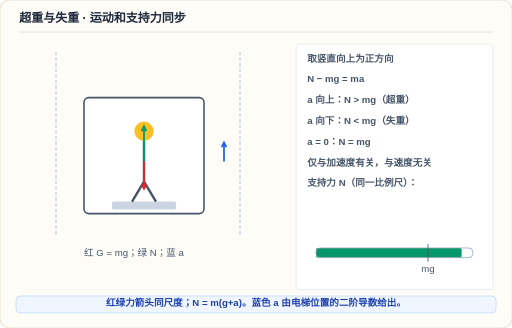
t = 0.00 s
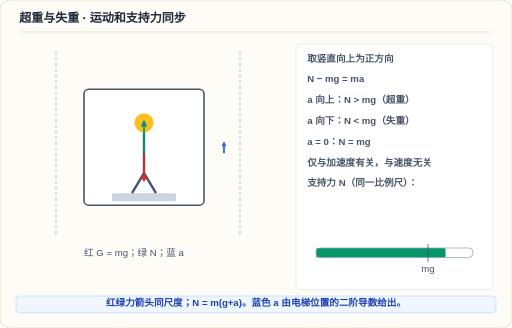
t = 0.65 s
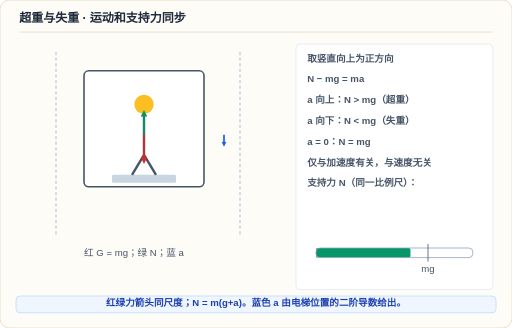
t = 1.35 s
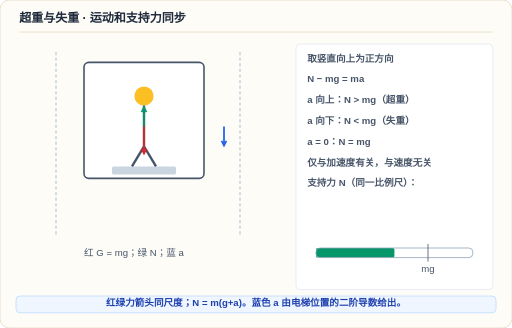
t = 1.99 s
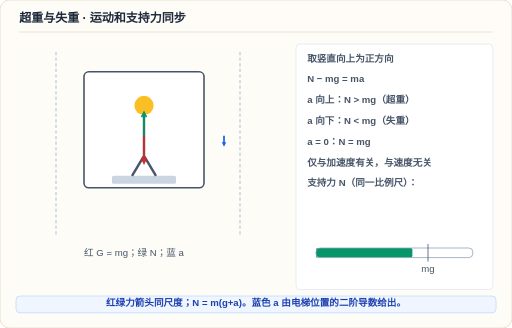
t = 2.69 s
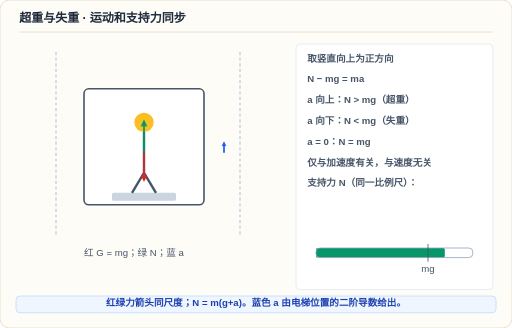
t = 3.33 s

The animated SVG that drew these frames (rendered in a browser with its animation timeline set to each time). Animation: 8 SMIL elements (animate=8); one cycle of 4.00 s, repeats indefinitely.

<svg xmlns="http://www.w3.org/2000/svg" viewBox="0 0 896 574" width="100%" height="100%" role="img" aria-labelledby="title desc">
<title id="title">超重与失重 · 运动和支持力同步</title>
<desc id="desc">红绿力箭头同尺度；N = m(g+a)。蓝色 a 由电梯位置的二阶导数给出。。动画与静态图使用相同物理模型；减少动态效果时显示静态示意。</desc>
<style>text{font-family:"Microsoft YaHei","PingFang SC",sans-serif}.still{display:none} @media(prefers-reduced-motion:reduce){.motion{display:none}.still{display:inline}}</style>
<g transform="scale(1.4)">
<rect x="0" y="0" width="640" height="410" rx="12" fill="#fdfcf7" stroke="#e7d8c4">
</rect>
<text x="24" y="28" fill="#1e293b" font-size="15" font-weight="800">超重与失重 · 运动和支持力同步</text>
<line x1="24" y1="40" x2="616" y2="40" stroke="#e7d8c4" stroke-width="1">
</line>
<rect x="370" y="55" width="246" height="307" rx="5" fill="#fff" stroke="#e2e8f0">
</rect>
<text x="384" y="77" fill="#475569" font-size="12" font-weight="600">取竖直向上为正方向</text>
<text x="384" y="103" fill="#475569" font-size="12" font-weight="600">N − mg = ma</text>
<text x="384" y="129" fill="#475569" font-size="12" font-weight="600">a 向上：N &gt; mg（超重）</text>
<text x="384" y="155" fill="#475569" font-size="12" font-weight="600">a 向下：N &lt; mg（失重）</text>
<text x="384" y="181" fill="#475569" font-size="12" font-weight="600">a = 0：N = mg</text>
<text x="384" y="207" fill="#475569" font-size="12" font-weight="600">仅与加速度有关，与速度无关</text>
<text x="384" y="233" fill="#475569" font-size="12" font-weight="600">支持力 N（同一比例尺）：</text>
<line x1="70" y1="65" x2="70" y2="295" stroke="#cbd5e1" stroke-width="2" stroke-dasharray="4 3">
</line>
<line x1="300" y1="65" x2="300" y2="295" stroke="#cbd5e1" stroke-width="2" stroke-dasharray="4 3">
</line>
<g class="motion">
<rect x="105" y="122" width="150" height="145" rx="6" fill="#fff" stroke="#475569" stroke-width="2">
<animate attributeName="y" values="122;121.9698;121.8795;121.7291;121.5192;121.2504;120.9232;120.5388;120.098;119.6021;119.0526;118.4508;117.7984;117.0972;116.3492;115.5563;114.7209;113.845;112.9313;111.9821;111;109.9878;108.9482;107.8841;106.7984;105.694;104.5741;103.4416;102.2996;101.1514;100;98.8486;97.7004;96.5584;95.4259;94.306;93.2016;92.1159;91.0518;90.0122;89;88.0179;87.0687;86.155;85.2791;84.4437;83.6508;82.9028;82.2016;81.5492;80.9474;80.3979;79.902;79.4612;79.0768;78.7496;78.4808;78.2709;78.1205;78.0302;78;78.0302;78.1205;78.2709;78.4808;78.7496;79.0768;79.4612;79.902;80.3979;80.9474;81.5492;82.2016;82.9028;83.6508;84.4437;85.2791;86.155;87.0687;88.0179;89;90.0122;91.0518;92.1159;93.2016;94.306;95.4259;96.5584;97.7004;98.8486;100;101.1514;102.2996;103.4416;104.5741;105.694;106.7984;107.8841;108.9482;109.9878;111;111.9821;112.9313;113.845;114.7209;115.5563;116.3492;117.0972;117.7984;118.4508;119.0526;119.6021;120.098;120.5388;120.9232;121.2504;121.5192;121.7291;121.8795;121.9698;122" dur="4s" repeatCount="indefinite" calcMode="linear">
</animate>
</rect>
<rect x="140" y="252" width="80" height="10" rx="2" fill="#cbd5e1">
<animate attributeName="y" values="252;251.9698;251.8795;251.7291;251.5192;251.2504;250.9232;250.5388;250.098;249.6021;249.0526;248.4508;247.7984;247.0972;246.3492;245.5563;244.7209;243.845;242.9313;241.9821;241;239.9878;238.9482;237.8841;236.7984;235.694;234.5741;233.4416;232.2996;231.1514;230;228.8486;227.7004;226.5584;225.4259;224.306;223.2016;222.1159;221.0518;220.0122;219;218.0179;217.0687;216.155;215.2791;214.4437;213.6508;212.9028;212.2016;211.5492;210.9474;210.3979;209.902;209.4612;209.0768;208.7496;208.4808;208.2709;208.1205;208.0302;208;208.0302;208.1205;208.2709;208.4808;208.7496;209.0768;209.4612;209.902;210.3979;210.9474;211.5492;212.2016;212.9028;213.6508;214.4437;215.2791;216.155;217.0687;218.0179;219;220.0122;221.0518;222.1159;223.2016;224.306;225.4259;226.5584;227.7004;228.8486;230;231.1514;232.2996;233.4416;234.5741;235.694;236.7984;237.8841;238.9482;239.9878;241;241.9821;242.9313;243.845;244.7209;245.5563;246.3492;247.0972;247.7984;248.4508;249.0526;249.6021;250.098;250.5388;250.9232;251.2504;251.5192;251.7291;251.8795;251.9698;252" dur="4s" repeatCount="indefinite" calcMode="linear">
</animate>
</rect>
<circle cx="180" cy="164" r="12" fill="#fbbf24">
<animate attributeName="cy" values="164;163.9698;163.8795;163.7291;163.5192;163.2504;162.9232;162.5388;162.098;161.6021;161.0526;160.4508;159.7984;159.0972;158.3492;157.5563;156.7209;155.845;154.9313;153.9821;153;151.9878;150.9482;149.8841;148.7984;147.694;146.5741;145.4416;144.2996;143.1514;142;140.8486;139.7004;138.5584;137.4259;136.306;135.2016;134.1159;133.0518;132.0122;131;130.0179;129.0687;128.155;127.2791;126.4437;125.6508;124.9028;124.2016;123.5492;122.9474;122.3979;121.902;121.4612;121.0768;120.7496;120.4808;120.2709;120.1205;120.0302;120;120.0302;120.1205;120.2709;120.4808;120.7496;121.0768;121.4612;121.902;122.3979;122.9474;123.5492;124.2016;124.9028;125.6508;126.4437;127.2791;128.155;129.0687;130.0179;131;132.0122;133.0518;134.1159;135.2016;136.306;137.4259;138.5584;139.7004;140.8486;142;143.1514;144.2996;145.4416;146.5741;147.694;148.7984;149.8841;150.9482;151.9878;153;153.9821;154.9313;155.845;156.7209;157.5563;158.3492;159.0972;159.7984;160.4508;161.0526;161.6021;162.098;162.5388;162.9232;163.2504;163.5192;163.7291;163.8795;163.9698;164" dur="4s" repeatCount="indefinite" calcMode="linear">
</animate>
</circle>
<path d="M 180 176 L 180 227 L 165 252 M 180 227 L 195 252" fill="none" stroke="#475569" stroke-width="3">
<animate attributeName="d" values="M 180 176 L 180 227 L 165 252 M 180 227 L 195 252;M 180 175.9698 L 180 226.9698 L 165 251.9698 M 180 226.9698 L 195 251.9698;M 180 175.8795 L 180 226.8795 L 165 251.8795 M 180 226.8795 L 195 251.8795;M 180 175.7291 L 180 226.7291 L 165 251.7291 M 180 226.7291 L 195 251.7291;M 180 175.5192 L 180 226.5192 L 165 251.5192 M 180 226.5192 L 195 251.5192;M 180 175.2504 L 180 226.2504 L 165 251.2504 M 180 226.2504 L 195 251.2504;M 180 174.9232 L 180 225.9232 L 165 250.9232 M 180 225.9232 L 195 250.9232;M 180 174.5388 L 180 225.5388 L 165 250.5388 M 180 225.5388 L 195 250.5388;M 180 174.098 L 180 225.098 L 165 250.098 M 180 225.098 L 195 250.098;M 180 173.6021 L 180 224.6021 L 165 249.6021 M 180 224.6021 L 195 249.6021;M 180 173.0526 L 180 224.0526 L 165 249.0526 M 180 224.0526 L 195 249.0526;M 180 172.4508 L 180 223.4508 L 165 248.4508 M 180 223.4508 L 195 248.4508;M 180 171.7984 L 180 222.7984 L 165 247.7984 M 180 222.7984 L 195 247.7984;M 180 171.0972 L 180 222.0972 L 165 247.0972 M 180 222.0972 L 195 247.0972;M 180 170.3492 L 180 221.3492 L 165 246.3492 M 180 221.3492 L 195 246.3492;M 180 169.5563 L 180 220.5563 L 165 245.5563 M 180 220.5563 L 195 245.5563;M 180 168.7209 L 180 219.7209 L 165 244.7209 M 180 219.7209 L 195 244.7209;M 180 167.845 L 180 218.845 L 165 243.845 M 180 218.845 L 195 243.845;M 180 166.9313 L 180 217.9313 L 165 242.9313 M 180 217.9313 L 195 242.9313;M 180 165.9821 L 180 216.9821 L 165 241.9821 M 180 216.9821 L 195 241.9821;M 180 165 L 180 216 L 165 241 M 180 216 L 195 241;M 180 163.9878 L 180 214.9878 L 165 239.9878 M 180 214.9878 L 195 239.9878;M 180 162.9482 L 180 213.9482 L 165 238.9482 M 180 213.9482 L 195 238.9482;M 180 161.8841 L 180 212.8841 L 165 237.8841 M 180 212.8841 L 195 237.8841;M 180 160.7984 L 180 211.7984 L 165 236.7984 M 180 211.7984 L 195 236.7984;M 180 159.694 L 180 210.694 L 165 235.694 M 180 210.694 L 195 235.694;M 180 158.5741 L 180 209.5741 L 165 234.5741 M 180 209.5741 L 195 234.5741;M 180 157.4416 L 180 208.4416 L 165 233.4416 M 180 208.4416 L 195 233.4416;M 180 156.2996 L 180 207.2996 L 165 232.2996 M 180 207.2996 L 195 232.2996;M 180 155.1514 L 180 206.1514 L 165 231.1514 M 180 206.1514 L 195 231.1514;M 180 154 L 180 205 L 165 230 M 180 205 L 195 230;M 180 152.8486 L 180 203.8486 L 165 228.8486 M 180 203.8486 L 195 228.8486;M 180 151.7004 L 180 202.7004 L 165 227.7004 M 180 202.7004 L 195 227.7004;M 180 150.5584 L 180 201.5584 L 165 226.5584 M 180 201.5584 L 195 226.5584;M 180 149.4259 L 180 200.4259 L 165 225.4259 M 180 200.4259 L 195 225.4259;M 180 148.306 L 180 199.306 L 165 224.306 M 180 199.306 L 195 224.306;M 180 147.2016 L 180 198.2016 L 165 223.2016 M 180 198.2016 L 195 223.2016;M 180 146.1159 L 180 197.1159 L 165 222.1159 M 180 197.1159 L 195 222.1159;M 180 145.0518 L 180 196.0518 L 165 221.0518 M 180 196.0518 L 195 221.0518;M 180 144.0122 L 180 195.0122 L 165 220.0122 M 180 195.0122 L 195 220.0122;M 180 143 L 180 194 L 165 219 M 180 194 L 195 219;M 180 142.0179 L 180 193.0179 L 165 218.0179 M 180 193.0179 L 195 218.0179;M 180 141.0687 L 180 192.0687 L 165 217.0687 M 180 192.0687 L 195 217.0687;M 180 140.155 L 180 191.155 L 165 216.155 M 180 191.155 L 195 216.155;M 180 139.2791 L 180 190.2791 L 165 215.2791 M 180 190.2791 L 195 215.2791;M 180 138.4437 L 180 189.4437 L 165 214.4437 M 180 189.4437 L 195 214.4437;M 180 137.6508 L 180 188.6508 L 165 213.6508 M 180 188.6508 L 195 213.6508;M 180 136.9028 L 180 187.9028 L 165 212.9028 M 180 187.9028 L 195 212.9028;M 180 136.2016 L 180 187.2016 L 165 212.2016 M 180 187.2016 L 195 212.2016;M 180 135.5492 L 180 186.5492 L 165 211.5492 M 180 186.5492 L 195 211.5492;M 180 134.9474 L 180 185.9474 L 165 210.9474 M 180 185.9474 L 195 210.9474;M 180 134.3979 L 180 185.3979 L 165 210.3979 M 180 185.3979 L 195 210.3979;M 180 133.902 L 180 184.902 L 165 209.902 M 180 184.902 L 195 209.902;M 180 133.4612 L 180 184.4612 L 165 209.4612 M 180 184.4612 L 195 209.4612;M 180 133.0768 L 180 184.0768 L 165 209.0768 M 180 184.0768 L 195 209.0768;M 180 132.7496 L 180 183.7496 L 165 208.7496 M 180 183.7496 L 195 208.7496;M 180 132.4808 L 180 183.4808 L 165 208.4808 M 180 183.4808 L 195 208.4808;M 180 132.2709 L 180 183.2709 L 165 208.2709 M 180 183.2709 L 195 208.2709;M 180 132.1205 L 180 183.1205 L 165 208.1205 M 180 183.1205 L 195 208.1205;M 180 132.0302 L 180 183.0302 L 165 208.0302 M 180 183.0302 L 195 208.0302;M 180 132 L 180 183 L 165 208 M 180 183 L 195 208;M 180 132.0302 L 180 183.0302 L 165 208.0302 M 180 183.0302 L 195 208.0302;M 180 132.1205 L 180 183.1205 L 165 208.1205 M 180 183.1205 L 195 208.1205;M 180 132.2709 L 180 183.2709 L 165 208.2709 M 180 183.2709 L 195 208.2709;M 180 132.4808 L 180 183.4808 L 165 208.4808 M 180 183.4808 L 195 208.4808;M 180 132.7496 L 180 183.7496 L 165 208.7496 M 180 183.7496 L 195 208.7496;M 180 133.0768 L 180 184.0768 L 165 209.0768 M 180 184.0768 L 195 209.0768;M 180 133.4612 L 180 184.4612 L 165 209.4612 M 180 184.4612 L 195 209.4612;M 180 133.902 L 180 184.902 L 165 209.902 M 180 184.902 L 195 209.902;M 180 134.3979 L 180 185.3979 L 165 210.3979 M 180 185.3979 L 195 210.3979;M 180 134.9474 L 180 185.9474 L 165 210.9474 M 180 185.9474 L 195 210.9474;M 180 135.5492 L 180 186.5492 L 165 211.5492 M 180 186.5492 L 195 211.5492;M 180 136.2016 L 180 187.2016 L 165 212.2016 M 180 187.2016 L 195 212.2016;M 180 136.9028 L 180 187.9028 L 165 212.9028 M 180 187.9028 L 195 212.9028;M 180 137.6508 L 180 188.6508 L 165 213.6508 M 180 188.6508 L 195 213.6508;M 180 138.4437 L 180 189.4437 L 165 214.4437 M 180 189.4437 L 195 214.4437;M 180 139.2791 L 180 190.2791 L 165 215.2791 M 180 190.2791 L 195 215.2791;M 180 140.155 L 180 191.155 L 165 216.155 M 180 191.155 L 195 216.155;M 180 141.0687 L 180 192.0687 L 165 217.0687 M 180 192.0687 L 195 217.0687;M 180 142.0179 L 180 193.0179 L 165 218.0179 M 180 193.0179 L 195 218.0179;M 180 143 L 180 194 L 165 219 M 180 194 L 195 219;M 180 144.0122 L 180 195.0122 L 165 220.0122 M 180 195.0122 L 195 220.0122;M 180 145.0518 L 180 196.0518 L 165 221.0518 M 180 196.0518 L 195 221.0518;M 180 146.1159 L 180 197.1159 L 165 222.1159 M 180 197.1159 L 195 222.1159;M 180 147.2016 L 180 198.2016 L 165 223.2016 M 180 198.2016 L 195 223.2016;M 180 148.306 L 180 199.306 L 165 224.306 M 180 199.306 L 195 224.306;M 180 149.4259 L 180 200.4259 L 165 225.4259 M 180 200.4259 L 195 225.4259;M 180 150.5584 L 180 201.5584 L 165 226.5584 M 180 201.5584 L 195 226.5584;M 180 151.7004 L 180 202.7004 L 165 227.7004 M 180 202.7004 L 195 227.7004;M 180 152.8486 L 180 203.8486 L 165 228.8486 M 180 203.8486 L 195 228.8486;M 180 154 L 180 205 L 165 230 M 180 205 L 195 230;M 180 155.1514 L 180 206.1514 L 165 231.1514 M 180 206.1514 L 195 231.1514;M 180 156.2996 L 180 207.2996 L 165 232.2996 M 180 207.2996 L 195 232.2996;M 180 157.4416 L 180 208.4416 L 165 233.4416 M 180 208.4416 L 195 233.4416;M 180 158.5741 L 180 209.5741 L 165 234.5741 M 180 209.5741 L 195 234.5741;M 180 159.694 L 180 210.694 L 165 235.694 M 180 210.694 L 195 235.694;M 180 160.7984 L 180 211.7984 L 165 236.7984 M 180 211.7984 L 195 236.7984;M 180 161.8841 L 180 212.8841 L 165 237.8841 M 180 212.8841 L 195 237.8841;M 180 162.9482 L 180 213.9482 L 165 238.9482 M 180 213.9482 L 195 238.9482;M 180 163.9878 L 180 214.9878 L 165 239.9878 M 180 214.9878 L 195 239.9878;M 180 165 L 180 216 L 165 241 M 180 216 L 195 241;M 180 165.9821 L 180 216.9821 L 165 241.9821 M 180 216.9821 L 195 241.9821;M 180 166.9313 L 180 217.9313 L 165 242.9313 M 180 217.9313 L 195 242.9313;M 180 167.845 L 180 218.845 L 165 243.845 M 180 218.845 L 195 243.845;M 180 168.7209 L 180 219.7209 L 165 244.7209 M 180 219.7209 L 195 244.7209;M 180 169.5563 L 180 220.5563 L 165 245.5563 M 180 220.5563 L 195 245.5563;M 180 170.3492 L 180 221.3492 L 165 246.3492 M 180 221.3492 L 195 246.3492;M 180 171.0972 L 180 222.0972 L 165 247.0972 M 180 222.0972 L 195 247.0972;M 180 171.7984 L 180 222.7984 L 165 247.7984 M 180 222.7984 L 195 247.7984;M 180 172.4508 L 180 223.4508 L 165 248.4508 M 180 223.4508 L 195 248.4508;M 180 173.0526 L 180 224.0526 L 165 249.0526 M 180 224.0526 L 195 249.0526;M 180 173.6021 L 180 224.6021 L 165 249.6021 M 180 224.6021 L 195 249.6021;M 180 174.098 L 180 225.098 L 165 250.098 M 180 225.098 L 195 250.098;M 180 174.5388 L 180 225.5388 L 165 250.5388 M 180 225.5388 L 195 250.5388;M 180 174.9232 L 180 225.9232 L 165 250.9232 M 180 225.9232 L 195 250.9232;M 180 175.2504 L 180 226.2504 L 165 251.2504 M 180 226.2504 L 195 251.2504;M 180 175.5192 L 180 226.5192 L 165 251.5192 M 180 226.5192 L 195 251.5192;M 180 175.7291 L 180 226.7291 L 165 251.7291 M 180 226.7291 L 195 251.7291;M 180 175.8795 L 180 226.8795 L 165 251.8795 M 180 226.8795 L 195 251.8795;M 180 175.9698 L 180 226.9698 L 165 251.9698 M 180 226.9698 L 195 251.9698;M 180 176 L 180 227 L 165 252 M 180 227 L 195 252" dur="4s" repeatCount="indefinite" calcMode="linear">
</animate>
</path>
<path d="M 180 202 L 180 157.8 M 183 163.8 L 180 157.8 L 177 163.8" fill="none" stroke="#059669" stroke-width="2.2">
<animate attributeName="d" values="M 180 202 L 180 157.8 M 183 163.8 L 180 157.8 L 177 163.8;M 180 201.9698 L 180 157.7838 M 183 163.7838 L 180 157.7838 L 177 163.7838;M 180 201.8795 L 180 157.7354 M 183 163.7354 L 180 157.7354 L 177 163.7354;M 180 201.7291 L 180 157.6547 M 183 163.6547 L 180 157.6547 L 177 163.6547;M 180 201.5192 L 180 157.5421 M 183 163.5421 L 180 157.5421 L 177 163.5421;M 180 201.2504 L 180 157.3979 M 183 163.3979 L 180 157.3979 L 177 163.3979;M 180 200.9232 L 180 157.2225 M 183 163.2225 L 180 157.2225 L 177 163.2225;M 180 200.5388 L 180 157.0162 M 183 163.0162 L 180 157.0162 L 177 163.0162;M 180 200.098 L 180 156.7798 M 183 162.7798 L 180 156.7798 L 177 162.7798;M 180 199.6021 L 180 156.5139 M 183 162.5139 L 180 156.5139 L 177 162.5139;M 180 199.0526 L 180 156.2191 M 183 162.2191 L 180 156.2191 L 177 162.2191;M 180 198.4508 L 180 155.8963 M 183 161.8963 L 180 155.8963 L 177 161.8963;M 180 197.7984 L 180 155.5464 M 183 161.5464 L 180 155.5464 L 177 161.5464;M 180 197.0972 L 180 155.1703 M 183 161.1703 L 180 155.1703 L 177 161.1703;M 180 196.3492 L 180 154.7691 M 183 160.7691 L 180 154.7691 L 177 160.7691;M 180 195.5563 L 180 154.3439 M 183 160.3439 L 180 154.3439 L 177 160.3439;M 180 194.7209 L 180 153.8957 M 183 159.8957 L 180 153.8957 L 177 159.8957;M 180 193.845 L 180 153.426 M 183 159.426 L 180 153.426 L 177 159.426;M 180 192.9313 L 180 152.9359 M 183 158.9359 L 180 152.9359 L 177 158.9359;M 180 191.9821 L 180 152.4267 M 183 158.4267 L 180 152.4267 L 177 158.4267;M 180 191 L 180 151.9 M 183 157.9 L 180 151.9 L 177 157.9;M 180 189.9878 L 180 151.3571 M 183 157.3571 L 180 151.3571 L 177 157.3571;M 180 188.9482 L 180 150.7995 M 183 156.7995 L 180 150.7995 L 177 156.7995;M 180 187.8841 L 180 150.2287 M 183 156.2287 L 180 150.2287 L 177 156.2287;M 180 186.7984 L 180 149.6464 M 183 155.6464 L 180 149.6464 L 177 155.6464;M 180 185.694 L 180 149.0541 M 183 155.0541 L 180 149.0541 L 177 155.0541;M 180 184.5741 L 180 148.4534 M 183 154.4534 L 180 148.4534 L 177 154.4534;M 180 183.4416 L 180 147.8459 M 183 153.8459 L 180 147.8459 L 177 153.8459;M 180 182.2996 L 180 147.2334 M 183 153.2334 L 180 147.2334 L 177 153.2334;M 180 181.1514 L 180 146.6176 M 183 152.6176 L 180 146.6176 L 177 152.6176;M 180 180 L 180 146 M 183 152 L 180 146 L 177 152;M 180 178.8486 L 180 145.3824 M 183 151.3824 L 180 145.3824 L 177 151.3824;M 180 177.7004 L 180 144.7666 M 183 150.7666 L 180 144.7666 L 177 150.7666;M 180 176.5584 L 180 144.1541 M 183 150.1541 L 180 144.1541 L 177 150.1541;M 180 175.4259 L 180 143.5466 M 183 149.5466 L 180 143.5466 L 177 149.5466;M 180 174.306 L 180 142.9459 M 183 148.9459 L 180 142.9459 L 177 148.9459;M 180 173.2016 L 180 142.3536 M 183 148.3536 L 180 142.3536 L 177 148.3536;M 180 172.1159 L 180 141.7713 M 183 147.7713 L 180 141.7713 L 177 147.7713;M 180 171.0518 L 180 141.2005 M 183 147.2005 L 180 141.2005 L 177 147.2005;M 180 170.0122 L 180 140.6429 M 183 146.6429 L 180 140.6429 L 177 146.6429;M 180 169 L 180 140.1 M 183 146.1 L 180 140.1 L 177 146.1;M 180 168.0179 L 180 139.5733 M 183 145.5733 L 180 139.5733 L 177 145.5733;M 180 167.0687 L 180 139.0641 M 183 145.0641 L 180 139.0641 L 177 145.0641;M 180 166.155 L 180 138.574 M 183 144.574 L 180 138.574 L 177 144.574;M 180 165.2791 L 180 138.1043 M 183 144.1043 L 180 138.1043 L 177 144.1043;M 180 164.4437 L 180 137.6561 M 183 143.6561 L 180 137.6561 L 177 143.6561;M 180 163.6508 L 180 137.2309 M 183 143.2309 L 180 137.2309 L 177 143.2309;M 180 162.9028 L 180 136.8297 M 183 142.8297 L 180 136.8297 L 177 142.8297;M 180 162.2016 L 180 136.4536 M 183 142.4536 L 180 136.4536 L 177 142.4536;M 180 161.5492 L 180 136.1037 M 183 142.1037 L 180 136.1037 L 177 142.1037;M 180 160.9474 L 180 135.7809 M 183 141.7809 L 180 135.7809 L 177 141.7809;M 180 160.3979 L 180 135.4861 M 183 141.4861 L 180 135.4861 L 177 141.4861;M 180 159.902 L 180 135.2202 M 183 141.2202 L 180 135.2202 L 177 141.2202;M 180 159.4612 L 180 134.9838 M 183 140.9838 L 180 134.9838 L 177 140.9838;M 180 159.0768 L 180 134.7775 M 183 140.7775 L 180 134.7775 L 177 140.7775;M 180 158.7496 L 180 134.6021 M 183 140.6021 L 180 134.6021 L 177 140.6021;M 180 158.4808 L 180 134.4579 M 183 140.4579 L 180 134.4579 L 177 140.4579;M 180 158.2709 L 180 134.3453 M 183 140.3453 L 180 134.3453 L 177 140.3453;M 180 158.1205 L 180 134.2646 M 183 140.2646 L 180 134.2646 L 177 140.2646;M 180 158.0302 L 180 134.2162 M 183 140.2162 L 180 134.2162 L 177 140.2162;M 180 158 L 180 134.2 M 183 140.2 L 180 134.2 L 177 140.2;M 180 158.0302 L 180 134.2162 M 183 140.2162 L 180 134.2162 L 177 140.2162;M 180 158.1205 L 180 134.2646 M 183 140.2646 L 180 134.2646 L 177 140.2646;M 180 158.2709 L 180 134.3453 M 183 140.3453 L 180 134.3453 L 177 140.3453;M 180 158.4808 L 180 134.4579 M 183 140.4579 L 180 134.4579 L 177 140.4579;M 180 158.7496 L 180 134.6021 M 183 140.6021 L 180 134.6021 L 177 140.6021;M 180 159.0768 L 180 134.7775 M 183 140.7775 L 180 134.7775 L 177 140.7775;M 180 159.4612 L 180 134.9838 M 183 140.9838 L 180 134.9838 L 177 140.9838;M 180 159.902 L 180 135.2202 M 183 141.2202 L 180 135.2202 L 177 141.2202;M 180 160.3979 L 180 135.4861 M 183 141.4861 L 180 135.4861 L 177 141.4861;M 180 160.9474 L 180 135.7809 M 183 141.7809 L 180 135.7809 L 177 141.7809;M 180 161.5492 L 180 136.1037 M 183 142.1037 L 180 136.1037 L 177 142.1037;M 180 162.2016 L 180 136.4536 M 183 142.4536 L 180 136.4536 L 177 142.4536;M 180 162.9028 L 180 136.8297 M 183 142.8297 L 180 136.8297 L 177 142.8297;M 180 163.6508 L 180 137.2309 M 183 143.2309 L 180 137.2309 L 177 143.2309;M 180 164.4437 L 180 137.6561 M 183 143.6561 L 180 137.6561 L 177 143.6561;M 180 165.2791 L 180 138.1043 M 183 144.1043 L 180 138.1043 L 177 144.1043;M 180 166.155 L 180 138.574 M 183 144.574 L 180 138.574 L 177 144.574;M 180 167.0687 L 180 139.0641 M 183 145.0641 L 180 139.0641 L 177 145.0641;M 180 168.0179 L 180 139.5733 M 183 145.5733 L 180 139.5733 L 177 145.5733;M 180 169 L 180 140.1 M 183 146.1 L 180 140.1 L 177 146.1;M 180 170.0122 L 180 140.6429 M 183 146.6429 L 180 140.6429 L 177 146.6429;M 180 171.0518 L 180 141.2005 M 183 147.2005 L 180 141.2005 L 177 147.2005;M 180 172.1159 L 180 141.7713 M 183 147.7713 L 180 141.7713 L 177 147.7713;M 180 173.2016 L 180 142.3536 M 183 148.3536 L 180 142.3536 L 177 148.3536;M 180 174.306 L 180 142.9459 M 183 148.9459 L 180 142.9459 L 177 148.9459;M 180 175.4259 L 180 143.5466 M 183 149.5466 L 180 143.5466 L 177 149.5466;M 180 176.5584 L 180 144.1541 M 183 150.1541 L 180 144.1541 L 177 150.1541;M 180 177.7004 L 180 144.7666 M 183 150.7666 L 180 144.7666 L 177 150.7666;M 180 178.8486 L 180 145.3824 M 183 151.3824 L 180 145.3824 L 177 151.3824;M 180 180 L 180 146 M 183 152 L 180 146 L 177 152;M 180 181.1514 L 180 146.6176 M 183 152.6176 L 180 146.6176 L 177 152.6176;M 180 182.2996 L 180 147.2334 M 183 153.2334 L 180 147.2334 L 177 153.2334;M 180 183.4416 L 180 147.8459 M 183 153.8459 L 180 147.8459 L 177 153.8459;M 180 184.5741 L 180 148.4534 M 183 154.4534 L 180 148.4534 L 177 154.4534;M 180 185.694 L 180 149.0541 M 183 155.0541 L 180 149.0541 L 177 155.0541;M 180 186.7984 L 180 149.6464 M 183 155.6464 L 180 149.6464 L 177 155.6464;M 180 187.8841 L 180 150.2287 M 183 156.2287 L 180 150.2287 L 177 156.2287;M 180 188.9482 L 180 150.7995 M 183 156.7995 L 180 150.7995 L 177 156.7995;M 180 189.9878 L 180 151.3571 M 183 157.3571 L 180 151.3571 L 177 157.3571;M 180 191 L 180 151.9 M 183 157.9 L 180 151.9 L 177 157.9;M 180 191.9821 L 180 152.4267 M 183 158.4267 L 180 152.4267 L 177 158.4267;M 180 192.9313 L 180 152.9359 M 183 158.9359 L 180 152.9359 L 177 158.9359;M 180 193.845 L 180 153.426 M 183 159.426 L 180 153.426 L 177 159.426;M 180 194.7209 L 180 153.8957 M 183 159.8957 L 180 153.8957 L 177 159.8957;M 180 195.5563 L 180 154.3439 M 183 160.3439 L 180 154.3439 L 177 160.3439;M 180 196.3492 L 180 154.7691 M 183 160.7691 L 180 154.7691 L 177 160.7691;M 180 197.0972 L 180 155.1703 M 183 161.1703 L 180 155.1703 L 177 161.1703;M 180 197.7984 L 180 155.5464 M 183 161.5464 L 180 155.5464 L 177 161.5464;M 180 198.4508 L 180 155.8963 M 183 161.8963 L 180 155.8963 L 177 161.8963;M 180 199.0526 L 180 156.2191 M 183 162.2191 L 180 156.2191 L 177 162.2191;M 180 199.6021 L 180 156.5139 M 183 162.5139 L 180 156.5139 L 177 162.5139;M 180 200.098 L 180 156.7798 M 183 162.7798 L 180 156.7798 L 177 162.7798;M 180 200.5388 L 180 157.0162 M 183 163.0162 L 180 157.0162 L 177 163.0162;M 180 200.9232 L 180 157.2225 M 183 163.2225 L 180 157.2225 L 177 163.2225;M 180 201.2504 L 180 157.3979 M 183 163.3979 L 180 157.3979 L 177 163.3979;M 180 201.5192 L 180 157.5421 M 183 163.5421 L 180 157.5421 L 177 163.5421;M 180 201.7291 L 180 157.6547 M 183 163.6547 L 180 157.6547 L 177 163.6547;M 180 201.8795 L 180 157.7354 M 183 163.7354 L 180 157.7354 L 177 163.7354;M 180 201.9698 L 180 157.7838 M 183 163.7838 L 180 157.7838 L 177 163.7838;M 180 202 L 180 157.8 M 183 163.8 L 180 157.8 L 177 163.8" dur="4s" repeatCount="indefinite" calcMode="linear">
</animate>
</path>
<path d="M 180 202 L 180 236 M 177 230 L 180 236 L 183 230" fill="none" stroke="#dc2626" stroke-width="2.2">
<animate attributeName="d" values="M 180 202 L 180 236 M 177 230 L 180 236 L 183 230;M 180 201.9698 L 180 235.9698 M 177 229.9698 L 180 235.9698 L 183 229.9698;M 180 201.8795 L 180 235.8795 M 177 229.8795 L 180 235.8795 L 183 229.8795;M 180 201.7291 L 180 235.7291 M 177 229.7291 L 180 235.7291 L 183 229.7291;M 180 201.5192 L 180 235.5192 M 177 229.5192 L 180 235.5192 L 183 229.5192;M 180 201.2504 L 180 235.2504 M 177 229.2504 L 180 235.2504 L 183 229.2504;M 180 200.9232 L 180 234.9232 M 177 228.9232 L 180 234.9232 L 183 228.9232;M 180 200.5388 L 180 234.5388 M 177 228.5388 L 180 234.5388 L 183 228.5388;M 180 200.098 L 180 234.098 M 177 228.098 L 180 234.098 L 183 228.098;M 180 199.6021 L 180 233.6021 M 177 227.6021 L 180 233.6021 L 183 227.6021;M 180 199.0526 L 180 233.0526 M 177 227.0526 L 180 233.0526 L 183 227.0526;M 180 198.4508 L 180 232.4508 M 177 226.4508 L 180 232.4508 L 183 226.4508;M 180 197.7984 L 180 231.7984 M 177 225.7984 L 180 231.7984 L 183 225.7984;M 180 197.0972 L 180 231.0972 M 177 225.0972 L 180 231.0972 L 183 225.0972;M 180 196.3492 L 180 230.3492 M 177 224.3492 L 180 230.3492 L 183 224.3492;M 180 195.5563 L 180 229.5563 M 177 223.5563 L 180 229.5563 L 183 223.5563;M 180 194.7209 L 180 228.7209 M 177 222.7209 L 180 228.7209 L 183 222.7209;M 180 193.845 L 180 227.845 M 177 221.845 L 180 227.845 L 183 221.845;M 180 192.9313 L 180 226.9313 M 177 220.9313 L 180 226.9313 L 183 220.9313;M 180 191.9821 L 180 225.9821 M 177 219.9821 L 180 225.9821 L 183 219.9821;M 180 191 L 180 225 M 177 219 L 180 225 L 183 219;M 180 189.9878 L 180 223.9878 M 177 217.9878 L 180 223.9878 L 183 217.9878;M 180 188.9482 L 180 222.9482 M 177 216.9482 L 180 222.9482 L 183 216.9482;M 180 187.8841 L 180 221.8841 M 177 215.8841 L 180 221.8841 L 183 215.8841;M 180 186.7984 L 180 220.7984 M 177 214.7984 L 180 220.7984 L 183 214.7984;M 180 185.694 L 180 219.694 M 177 213.694 L 180 219.694 L 183 213.694;M 180 184.5741 L 180 218.5741 M 177 212.5741 L 180 218.5741 L 183 212.5741;M 180 183.4416 L 180 217.4416 M 177 211.4416 L 180 217.4416 L 183 211.4416;M 180 182.2996 L 180 216.2996 M 177 210.2996 L 180 216.2996 L 183 210.2996;M 180 181.1514 L 180 215.1514 M 177 209.1514 L 180 215.1514 L 183 209.1514;M 180 180 L 180 214 M 177 208 L 180 214 L 183 208;M 180 178.8486 L 180 212.8486 M 177 206.8486 L 180 212.8486 L 183 206.8486;M 180 177.7004 L 180 211.7004 M 177 205.7004 L 180 211.7004 L 183 205.7004;M 180 176.5584 L 180 210.5584 M 177 204.5584 L 180 210.5584 L 183 204.5584;M 180 175.4259 L 180 209.4259 M 177 203.4259 L 180 209.4259 L 183 203.4259;M 180 174.306 L 180 208.306 M 177 202.306 L 180 208.306 L 183 202.306;M 180 173.2016 L 180 207.2016 M 177 201.2016 L 180 207.2016 L 183 201.2016;M 180 172.1159 L 180 206.1159 M 177 200.1159 L 180 206.1159 L 183 200.1159;M 180 171.0518 L 180 205.0518 M 177 199.0518 L 180 205.0518 L 183 199.0518;M 180 170.0122 L 180 204.0122 M 177 198.0122 L 180 204.0122 L 183 198.0122;M 180 169 L 180 203 M 177 197 L 180 203 L 183 197;M 180 168.0179 L 180 202.0179 M 177 196.0179 L 180 202.0179 L 183 196.0179;M 180 167.0687 L 180 201.0687 M 177 195.0687 L 180 201.0687 L 183 195.0687;M 180 166.155 L 180 200.155 M 177 194.155 L 180 200.155 L 183 194.155;M 180 165.2791 L 180 199.2791 M 177 193.2791 L 180 199.2791 L 183 193.2791;M 180 164.4437 L 180 198.4437 M 177 192.4437 L 180 198.4437 L 183 192.4437;M 180 163.6508 L 180 197.6508 M 177 191.6508 L 180 197.6508 L 183 191.6508;M 180 162.9028 L 180 196.9028 M 177 190.9028 L 180 196.9028 L 183 190.9028;M 180 162.2016 L 180 196.2016 M 177 190.2016 L 180 196.2016 L 183 190.2016;M 180 161.5492 L 180 195.5492 M 177 189.5492 L 180 195.5492 L 183 189.5492;M 180 160.9474 L 180 194.9474 M 177 188.9474 L 180 194.9474 L 183 188.9474;M 180 160.3979 L 180 194.3979 M 177 188.3979 L 180 194.3979 L 183 188.3979;M 180 159.902 L 180 193.902 M 177 187.902 L 180 193.902 L 183 187.902;M 180 159.4612 L 180 193.4612 M 177 187.4612 L 180 193.4612 L 183 187.4612;M 180 159.0768 L 180 193.0768 M 177 187.0768 L 180 193.0768 L 183 187.0768;M 180 158.7496 L 180 192.7496 M 177 186.7496 L 180 192.7496 L 183 186.7496;M 180 158.4808 L 180 192.4808 M 177 186.4808 L 180 192.4808 L 183 186.4808;M 180 158.2709 L 180 192.2709 M 177 186.2709 L 180 192.2709 L 183 186.2709;M 180 158.1205 L 180 192.1205 M 177 186.1205 L 180 192.1205 L 183 186.1205;M 180 158.0302 L 180 192.0302 M 177 186.0302 L 180 192.0302 L 183 186.0302;M 180 158 L 180 192 M 177 186 L 180 192 L 183 186;M 180 158.0302 L 180 192.0302 M 177 186.0302 L 180 192.0302 L 183 186.0302;M 180 158.1205 L 180 192.1205 M 177 186.1205 L 180 192.1205 L 183 186.1205;M 180 158.2709 L 180 192.2709 M 177 186.2709 L 180 192.2709 L 183 186.2709;M 180 158.4808 L 180 192.4808 M 177 186.4808 L 180 192.4808 L 183 186.4808;M 180 158.7496 L 180 192.7496 M 177 186.7496 L 180 192.7496 L 183 186.7496;M 180 159.0768 L 180 193.0768 M 177 187.0768 L 180 193.0768 L 183 187.0768;M 180 159.4612 L 180 193.4612 M 177 187.4612 L 180 193.4612 L 183 187.4612;M 180 159.902 L 180 193.902 M 177 187.902 L 180 193.902 L 183 187.902;M 180 160.3979 L 180 194.3979 M 177 188.3979 L 180 194.3979 L 183 188.3979;M 180 160.9474 L 180 194.9474 M 177 188.9474 L 180 194.9474 L 183 188.9474;M 180 161.5492 L 180 195.5492 M 177 189.5492 L 180 195.5492 L 183 189.5492;M 180 162.2016 L 180 196.2016 M 177 190.2016 L 180 196.2016 L 183 190.2016;M 180 162.9028 L 180 196.9028 M 177 190.9028 L 180 196.9028 L 183 190.9028;M 180 163.6508 L 180 197.6508 M 177 191.6508 L 180 197.6508 L 183 191.6508;M 180 164.4437 L 180 198.4437 M 177 192.4437 L 180 198.4437 L 183 192.4437;M 180 165.2791 L 180 199.2791 M 177 193.2791 L 180 199.2791 L 183 193.2791;M 180 166.155 L 180 200.155 M 177 194.155 L 180 200.155 L 183 194.155;M 180 167.0687 L 180 201.0687 M 177 195.0687 L 180 201.0687 L 183 195.0687;M 180 168.0179 L 180 202.0179 M 177 196.0179 L 180 202.0179 L 183 196.0179;M 180 169 L 180 203 M 177 197 L 180 203 L 183 197;M 180 170.0122 L 180 204.0122 M 177 198.0122 L 180 204.0122 L 183 198.0122;M 180 171.0518 L 180 205.0518 M 177 199.0518 L 180 205.0518 L 183 199.0518;M 180 172.1159 L 180 206.1159 M 177 200.1159 L 180 206.1159 L 183 200.1159;M 180 173.2016 L 180 207.2016 M 177 201.2016 L 180 207.2016 L 183 201.2016;M 180 174.306 L 180 208.306 M 177 202.306 L 180 208.306 L 183 202.306;M 180 175.4259 L 180 209.4259 M 177 203.4259 L 180 209.4259 L 183 203.4259;M 180 176.5584 L 180 210.5584 M 177 204.5584 L 180 210.5584 L 183 204.5584;M 180 177.7004 L 180 211.7004 M 177 205.7004 L 180 211.7004 L 183 205.7004;M 180 178.8486 L 180 212.8486 M 177 206.8486 L 180 212.8486 L 183 206.8486;M 180 180 L 180 214 M 177 208 L 180 214 L 183 208;M 180 181.1514 L 180 215.1514 M 177 209.1514 L 180 215.1514 L 183 209.1514;M 180 182.2996 L 180 216.2996 M 177 210.2996 L 180 216.2996 L 183 210.2996;M 180 183.4416 L 180 217.4416 M 177 211.4416 L 180 217.4416 L 183 211.4416;M 180 184.5741 L 180 218.5741 M 177 212.5741 L 180 218.5741 L 183 212.5741;M 180 185.694 L 180 219.694 M 177 213.694 L 180 219.694 L 183 213.694;M 180 186.7984 L 180 220.7984 M 177 214.7984 L 180 220.7984 L 183 214.7984;M 180 187.8841 L 180 221.8841 M 177 215.8841 L 180 221.8841 L 183 215.8841;M 180 188.9482 L 180 222.9482 M 177 216.9482 L 180 222.9482 L 183 216.9482;M 180 189.9878 L 180 223.9878 M 177 217.9878 L 180 223.9878 L 183 217.9878;M 180 191 L 180 225 M 177 219 L 180 225 L 183 219;M 180 191.9821 L 180 225.9821 M 177 219.9821 L 180 225.9821 L 183 219.9821;M 180 192.9313 L 180 226.9313 M 177 220.9313 L 180 226.9313 L 183 220.9313;M 180 193.845 L 180 227.845 M 177 221.845 L 180 227.845 L 183 221.845;M 180 194.7209 L 180 228.7209 M 177 222.7209 L 180 228.7209 L 183 222.7209;M 180 195.5563 L 180 229.5563 M 177 223.5563 L 180 229.5563 L 183 223.5563;M 180 196.3492 L 180 230.3492 M 177 224.3492 L 180 230.3492 L 183 224.3492;M 180 197.0972 L 180 231.0972 M 177 225.0972 L 180 231.0972 L 183 225.0972;M 180 197.7984 L 180 231.7984 M 177 225.7984 L 180 231.7984 L 183 225.7984;M 180 198.4508 L 180 232.4508 M 177 226.4508 L 180 232.4508 L 183 226.4508;M 180 199.0526 L 180 233.0526 M 177 227.0526 L 180 233.0526 L 183 227.0526;M 180 199.6021 L 180 233.6021 M 177 227.6021 L 180 233.6021 L 183 227.6021;M 180 200.098 L 180 234.098 M 177 228.098 L 180 234.098 L 183 228.098;M 180 200.5388 L 180 234.5388 M 177 228.5388 L 180 234.5388 L 183 228.5388;M 180 200.9232 L 180 234.9232 M 177 228.9232 L 180 234.9232 L 183 228.9232;M 180 201.2504 L 180 235.2504 M 177 229.2504 L 180 235.2504 L 183 229.2504;M 180 201.5192 L 180 235.5192 M 177 229.5192 L 180 235.5192 L 183 229.5192;M 180 201.7291 L 180 235.7291 M 177 229.7291 L 180 235.7291 L 183 229.7291;M 180 201.8795 L 180 235.8795 M 177 229.8795 L 180 235.8795 L 183 229.8795;M 180 201.9698 L 180 235.9698 M 177 229.9698 L 180 235.9698 L 183 229.9698;M 180 202 L 180 236 M 177 230 L 180 236 L 183 230" dur="4s" repeatCount="indefinite" calcMode="linear">
</animate>
</path>
<path d="M 280 202 L 280 178 M 283 184 L 280 178 L 277 184" fill="none" stroke="#2563eb" stroke-width="2.2">
<animate attributeName="d" values="M 280 202 L 280 178 M 283 184 L 280 178 L 277 184;M 280 201.9698 L 280 178.0027 M 283 184.0027 L 280 178.0027 L 277 184.0027;M 280 201.8795 L 280 178.011 M 283 184.011 L 280 178.011 L 277 184.011;M 280 201.7291 L 280 178.0246 M 283 184.0246 L 280 178.0246 L 277 184.0246;M 280 201.5192 L 280 178.0437 M 283 184.0437 L 280 178.0437 L 277 184.0437;M 280 201.2504 L 280 178.0681 M 283 184.0681 L 280 178.0681 L 277 184.0681;M 280 200.9232 L 280 178.0979 M 283 184.0979 L 280 178.0979 L 277 184.0979;M 280 200.5388 L 280 178.1328 M 283 184.1328 L 280 178.1328 L 277 184.1328;M 280 200.098 L 280 178.1729 M 283 184.1729 L 280 178.1729 L 277 184.1729;M 280 199.6021 L 280 178.218 M 283 184.218 L 280 178.218 L 277 184.218;M 280 199.0526 L 280 178.2679 M 283 184.2679 L 280 178.2679 L 277 184.2679;M 280 198.4508 L 280 178.3227 M 283 184.3227 L 280 178.3227 L 277 184.3227;M 280 197.7984 L 280 178.382 M 282.9125 184.2069 L 280 178.382 L 277.0875 184.2069;M 280 197.0972 L 280 178.4457 M 282.7977 184.0412 L 280 178.4457 L 277.2023 184.0412;M 280 196.3492 L 280 178.5137 M 282.6753 183.8644 L 280 178.5137 L 277.3247 183.8644;M 280 195.5563 L 280 178.5858 M 282.5456 183.677 L 280 178.5858 L 277.4544 183.677;M 280 194.7209 L 280 178.6617 M 282.4089 183.4795 L 280 178.6617 L 277.5911 183.4795;M 280 193.845 L 280 178.7414 M 282.2656 183.2725 L 280 178.7414 L 277.7344 183.2725;M 280 192.9313 L 280 178.8244 M 282.116 183.0565 L 280 178.8244 L 277.884 183.0565;M 280 191.9821 L 280 178.9107 M 281.9607 182.8321 L 280 178.9107 L 278.0393 182.8321;M 280 191 L 280 179 M 281.8 182.6 L 280 179 L 278.2 182.6;M 280 189.9878 L 280 179.092 M 281.6344 182.3608 L 280 179.092 L 278.3656 182.3608;M 280 188.9482 L 280 179.1865 M 281.4643 182.115 L 280 179.1865 L 278.5357 182.115;M 280 187.8841 L 280 179.2833 M 281.2901 181.8635 L 280 179.2833 L 278.7099 181.8635;M 280 186.7984 L 280 179.382 M 281.1125 181.6069 L 280 179.382 L 278.8875 181.6069;M 280 185.694 L 280 179.4824 M 280.9317 181.3459 L 280 179.4824 L 279.0683 181.3459;M 280 184.5741 L 280 179.5842 M 280.7485 181.0811 L 280 179.5842 L 279.2515 181.0811;M 280 183.4416 L 280 179.6871 M 280.5632 180.8135 L 280 179.6871 L 279.4368 180.8135;M 280 182.2996 L 280 179.7909 M 280.3763 180.5435 L 280 179.7909 L 279.6237 180.5435;M 280 181.1514 L 280 179.8953 M 280.1884 180.2721 L 280 179.8953 L 279.8116 180.2721;M 280 180 L 280 180 M 280 180 L 280 180 L 280 180;M 280 178.8486 L 280 180.1047 M 279.8116 179.7279 L 280 180.1047 L 280.1884 179.7279;M 280 177.7004 L 280 180.2091 M 279.6237 179.4565 L 280 180.2091 L 280.3763 179.4565;M 280 176.5584 L 280 180.3129 M 279.4368 179.1865 L 280 180.3129 L 280.5632 179.1865;M 280 175.4259 L 280 180.4158 M 279.2515 178.9189 L 280 180.4158 L 280.7485 178.9189;M 280 174.306 L 280 180.5176 M 279.0683 178.6541 L 280 180.5176 L 280.9317 178.6541;M 280 173.2016 L 280 180.618 M 278.8875 178.3931 L 280 180.618 L 281.1125 178.3931;M 280 172.1159 L 280 180.7167 M 278.7099 178.1365 L 280 180.7167 L 281.2901 178.1365;M 280 171.0518 L 280 180.8135 M 278.5357 177.885 L 280 180.8135 L 281.4643 177.885;M 280 170.0122 L 280 180.908 M 278.3656 177.6392 L 280 180.908 L 281.6344 177.6392;M 280 169 L 280 181 M 278.2 177.4 L 280 181 L 281.8 177.4;M 280 168.0179 L 280 181.0893 M 278.0393 177.1679 L 280 181.0893 L 281.9607 177.1679;M 280 167.0687 L 280 181.1756 M 277.884 176.9435 L 280 181.1756 L 282.116 176.9435;M 280 166.155 L 280 181.2586 M 277.7344 176.7275 L 280 181.2586 L 282.2656 176.7275;M 280 165.2791 L 280 181.3383 M 277.5911 176.5205 L 280 181.3383 L 282.4089 176.5205;M 280 164.4437 L 280 181.4142 M 277.4544 176.323 L 280 181.4142 L 282.5456 176.323;M 280 163.6508 L 280 181.4863 M 277.3247 176.1356 L 280 181.4863 L 282.6753 176.1356;M 280 162.9028 L 280 181.5543 M 277.2023 175.9588 L 280 181.5543 L 282.7977 175.9588;M 280 162.2016 L 280 181.618 M 277.0875 175.7931 L 280 181.618 L 282.9125 175.7931;M 280 161.5492 L 280 181.6773 M 277 175.6773 L 280 181.6773 L 283 175.6773;M 280 160.9474 L 280 181.7321 M 277 175.7321 L 280 181.7321 L 283 175.7321;M 280 160.3979 L 280 181.782 M 277 175.782 L 280 181.782 L 283 175.782;M 280 159.902 L 280 181.8271 M 277 175.8271 L 280 181.8271 L 283 175.8271;M 280 159.4612 L 280 181.8672 M 277 175.8672 L 280 181.8672 L 283 175.8672;M 280 159.0768 L 280 181.9021 M 277 175.9021 L 280 181.9021 L 283 175.9021;M 280 158.7496 L 280 181.9319 M 277 175.9319 L 280 181.9319 L 283 175.9319;M 280 158.4808 L 280 181.9563 M 277 175.9563 L 280 181.9563 L 283 175.9563;M 280 158.2709 L 280 181.9754 M 277 175.9754 L 280 181.9754 L 283 175.9754;M 280 158.1205 L 280 181.989 M 277 175.989 L 280 181.989 L 283 175.989;M 280 158.0302 L 280 181.9973 M 277 175.9973 L 280 181.9973 L 283 175.9973;M 280 158 L 280 182 M 277 176 L 280 182 L 283 176;M 280 158.0302 L 280 181.9973 M 277 175.9973 L 280 181.9973 L 283 175.9973;M 280 158.1205 L 280 181.989 M 277 175.989 L 280 181.989 L 283 175.989;M 280 158.2709 L 280 181.9754 M 277 175.9754 L 280 181.9754 L 283 175.9754;M 280 158.4808 L 280 181.9563 M 277 175.9563 L 280 181.9563 L 283 175.9563;M 280 158.7496 L 280 181.9319 M 277 175.9319 L 280 181.9319 L 283 175.9319;M 280 159.0768 L 280 181.9021 M 277 175.9021 L 280 181.9021 L 283 175.9021;M 280 159.4612 L 280 181.8672 M 277 175.8672 L 280 181.8672 L 283 175.8672;M 280 159.902 L 280 181.8271 M 277 175.8271 L 280 181.8271 L 283 175.8271;M 280 160.3979 L 280 181.782 M 277 175.782 L 280 181.782 L 283 175.782;M 280 160.9474 L 280 181.7321 M 277 175.7321 L 280 181.7321 L 283 175.7321;M 280 161.5492 L 280 181.6773 M 277 175.6773 L 280 181.6773 L 283 175.6773;M 280 162.2016 L 280 181.618 M 277.0875 175.7931 L 280 181.618 L 282.9125 175.7931;M 280 162.9028 L 280 181.5543 M 277.2023 175.9588 L 280 181.5543 L 282.7977 175.9588;M 280 163.6508 L 280 181.4863 M 277.3247 176.1356 L 280 181.4863 L 282.6753 176.1356;M 280 164.4437 L 280 181.4142 M 277.4544 176.323 L 280 181.4142 L 282.5456 176.323;M 280 165.2791 L 280 181.3383 M 277.5911 176.5205 L 280 181.3383 L 282.4089 176.5205;M 280 166.155 L 280 181.2586 M 277.7344 176.7275 L 280 181.2586 L 282.2656 176.7275;M 280 167.0687 L 280 181.1756 M 277.884 176.9435 L 280 181.1756 L 282.116 176.9435;M 280 168.0179 L 280 181.0893 M 278.0393 177.1679 L 280 181.0893 L 281.9607 177.1679;M 280 169 L 280 181 M 278.2 177.4 L 280 181 L 281.8 177.4;M 280 170.0122 L 280 180.908 M 278.3656 177.6392 L 280 180.908 L 281.6344 177.6392;M 280 171.0518 L 280 180.8135 M 278.5357 177.885 L 280 180.8135 L 281.4643 177.885;M 280 172.1159 L 280 180.7167 M 278.7099 178.1365 L 280 180.7167 L 281.2901 178.1365;M 280 173.2016 L 280 180.618 M 278.8875 178.3931 L 280 180.618 L 281.1125 178.3931;M 280 174.306 L 280 180.5176 M 279.0683 178.6541 L 280 180.5176 L 280.9317 178.6541;M 280 175.4259 L 280 180.4158 M 279.2515 178.9189 L 280 180.4158 L 280.7485 178.9189;M 280 176.5584 L 280 180.3129 M 279.4368 179.1865 L 280 180.3129 L 280.5632 179.1865;M 280 177.7004 L 280 180.2091 M 279.6237 179.4565 L 280 180.2091 L 280.3763 179.4565;M 280 178.8486 L 280 180.1047 M 279.8116 179.7279 L 280 180.1047 L 280.1884 179.7279;M 280 180 L 280 180 M 280 180 L 280 180 L 280 180;M 280 181.1514 L 280 179.8953 M 280.1884 180.2721 L 280 179.8953 L 279.8116 180.2721;M 280 182.2996 L 280 179.7909 M 280.3763 180.5435 L 280 179.7909 L 279.6237 180.5435;M 280 183.4416 L 280 179.6871 M 280.5632 180.8135 L 280 179.6871 L 279.4368 180.8135;M 280 184.5741 L 280 179.5842 M 280.7485 181.0811 L 280 179.5842 L 279.2515 181.0811;M 280 185.694 L 280 179.4824 M 280.9317 181.3459 L 280 179.4824 L 279.0683 181.3459;M 280 186.7984 L 280 179.382 M 281.1125 181.6069 L 280 179.382 L 278.8875 181.6069;M 280 187.8841 L 280 179.2833 M 281.2901 181.8635 L 280 179.2833 L 278.7099 181.8635;M 280 188.9482 L 280 179.1865 M 281.4643 182.115 L 280 179.1865 L 278.5357 182.115;M 280 189.9878 L 280 179.092 M 281.6344 182.3608 L 280 179.092 L 278.3656 182.3608;M 280 191 L 280 179 M 281.8 182.6 L 280 179 L 278.2 182.6;M 280 191.9821 L 280 178.9107 M 281.9607 182.8321 L 280 178.9107 L 278.0393 182.8321;M 280 192.9313 L 280 178.8244 M 282.116 183.0565 L 280 178.8244 L 277.884 183.0565;M 280 193.845 L 280 178.7414 M 282.2656 183.2725 L 280 178.7414 L 277.7344 183.2725;M 280 194.7209 L 280 178.6617 M 282.4089 183.4795 L 280 178.6617 L 277.5911 183.4795;M 280 195.5563 L 280 178.5858 M 282.5456 183.677 L 280 178.5858 L 277.4544 183.677;M 280 196.3492 L 280 178.5137 M 282.6753 183.8644 L 280 178.5137 L 277.3247 183.8644;M 280 197.0972 L 280 178.4457 M 282.7977 184.0412 L 280 178.4457 L 277.2023 184.0412;M 280 197.7984 L 280 178.382 M 282.9125 184.2069 L 280 178.382 L 277.0875 184.2069;M 280 198.4508 L 280 178.3227 M 283 184.3227 L 280 178.3227 L 277 184.3227;M 280 199.0526 L 280 178.2679 M 283 184.2679 L 280 178.2679 L 277 184.2679;M 280 199.6021 L 280 178.218 M 283 184.218 L 280 178.218 L 277 184.218;M 280 200.098 L 280 178.1729 M 283 184.1729 L 280 178.1729 L 277 184.1729;M 280 200.5388 L 280 178.1328 M 283 184.1328 L 280 178.1328 L 277 184.1328;M 280 200.9232 L 280 178.0979 M 283 184.0979 L 280 178.0979 L 277 184.0979;M 280 201.2504 L 280 178.0681 M 283 184.0681 L 280 178.0681 L 277 184.0681;M 280 201.5192 L 280 178.0437 M 283 184.0437 L 280 178.0437 L 277 184.0437;M 280 201.7291 L 280 178.0246 M 283 184.0246 L 280 178.0246 L 277 184.0246;M 280 201.8795 L 280 178.011 M 283 184.011 L 280 178.011 L 277 184.011;M 280 201.9698 L 280 178.0027 M 283 184.0027 L 280 178.0027 L 277 184.0027;M 280 202 L 280 178 M 283 184 L 280 178 L 277 184" dur="4s" repeatCount="indefinite" calcMode="linear">
</animate>
</path>
<rect x="395" y="310" width="182" height="12" fill="#059669" rx="2">
<animate attributeName="width" values="182;181.9424;181.7699;181.4829;181.0822;180.5689;179.9444;179.2104;178.3689;177.4223;176.3731;175.2242;173.9787;172.6401;171.2121;169.6985;168.1035;166.4315;164.687;162.8748;161;159.0676;157.0829;155.0515;152.9787;150.8704;148.7323;146.5702;144.3902;142.1981;140;137.8019;135.6098;133.4298;131.2677;129.1296;127.0213;124.9485;122.9171;120.9324;119;117.1252;115.313;113.5685;111.8965;110.3015;108.7879;107.3599;106.0213;104.7758;103.6269;102.5777;101.6311;100.7896;100.0556;99.4311;98.9178;98.5171;98.2301;98.0576;98;98.0576;98.2301;98.5171;98.9178;99.4311;100.0556;100.7896;101.6311;102.5777;103.6269;104.7758;106.0213;107.3599;108.7879;110.3015;111.8965;113.5685;115.313;117.1252;119;120.9324;122.9171;124.9485;127.0213;129.1296;131.2677;133.4298;135.6098;137.8019;140;142.1981;144.3902;146.5702;148.7323;150.8704;152.9787;155.0515;157.0829;159.0676;161;162.8748;164.687;166.4315;168.1035;169.6985;171.2121;172.6401;173.9787;175.2242;176.3731;177.4223;178.3689;179.2104;179.9444;180.5689;181.0822;181.4829;181.7699;181.9424;182" dur="4s" repeatCount="indefinite" calcMode="linear">
</animate>
</rect>
</g>
<g class="still">
<rect x="105" y="122" width="150" height="145" rx="6" fill="#fff" stroke="#475569" stroke-width="2">
</rect>
<rect x="140" y="252" width="80" height="10" rx="2" fill="#cbd5e1">
</rect>
<circle cx="180" cy="164" r="12" fill="#fbbf24">
</circle>
<path d="M 180 176 L 180 227 L 165 252 M 180 227 L 195 252" fill="none" stroke="#475569" stroke-width="3">
</path>
<path d="M 180 202 L 180 157.8 M 183 163.8 L 180 157.8 L 177 163.8" fill="none" stroke="#059669" stroke-width="2.2">
</path>
<path d="M 180 202 L 180 236 M 177 230 L 180 236 L 183 230" fill="none" stroke="#dc2626" stroke-width="2.2">
</path>
<path d="M 280 202 L 280 178 M 283 184 L 280 178 L 277 184" fill="none" stroke="#2563eb" stroke-width="2.2">
</path>
<rect x="395" y="310" width="182" height="12" fill="#059669" rx="2">
</rect>
</g>
<text x="105" y="320" fill="#475569" font-size="12" font-weight="500">红 G = mg；绿 N；蓝 a</text>
<rect x="395" y="310" width="196" height="12" rx="5" fill="none" stroke="#94a3b8">
</rect>
<line x1="535" y1="305" x2="535" y2="327" stroke="#475569" stroke-width="1">
</line>
<text x="535" y="340" fill="#475569" font-size="12" font-weight="500" text-anchor="middle">mg</text>
<rect x="20" y="370" width="600" height="21" rx="5" fill="#eff6ff" stroke="#bfdbfe">
</rect>
<text x="320" y="383" fill="#1e40af" font-size="12" font-weight="600" text-anchor="middle">红绿力箭头同尺度；N = m(g+a)。蓝色 a 由电梯位置的二阶导数给出。</text>
</g>
</svg>
